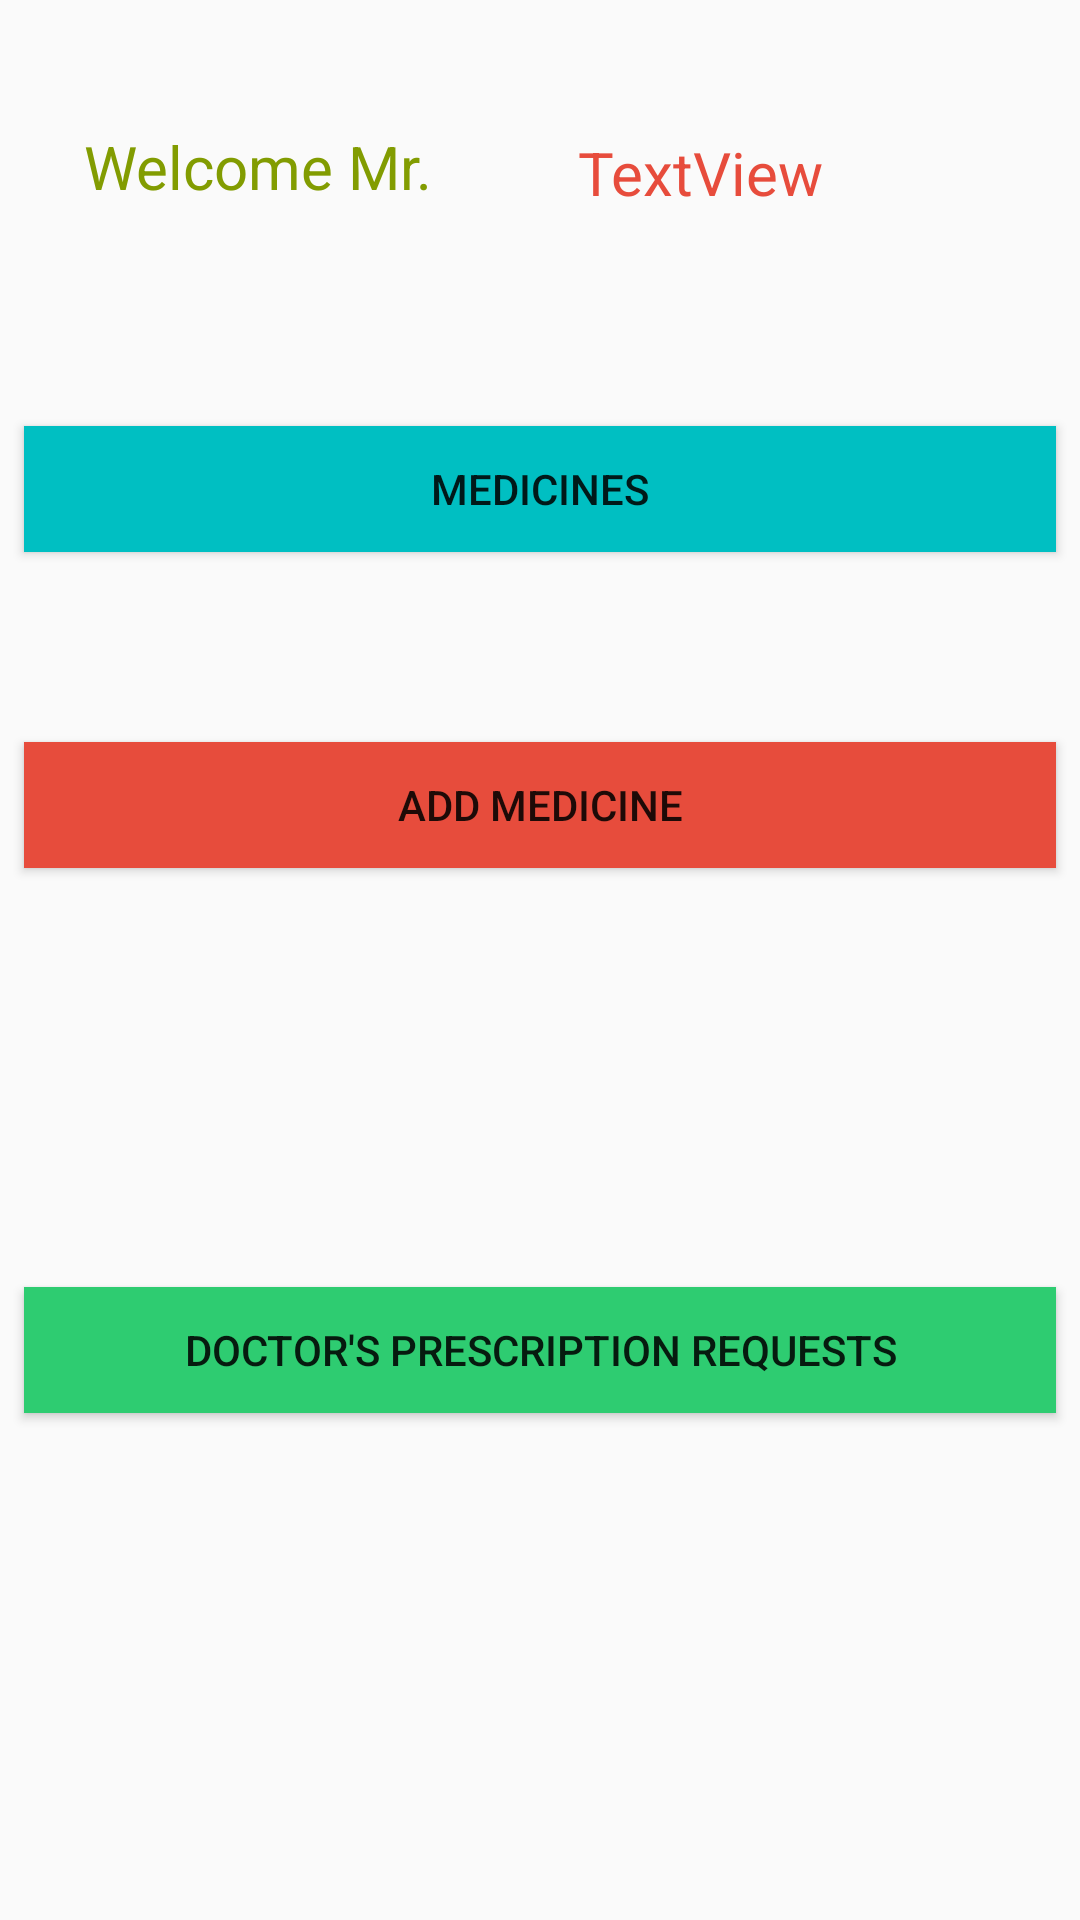

Write the Android layout XML for this screen, with the resource values it uses.
<!-- AndroidManifest.xml: application theme AppTheme -->
<!-- res/layout/activity_pharmacist.xml -->
<?xml version="1.0" encoding="utf-8"?>
<android.support.constraint.ConstraintLayout xmlns:android="http://schemas.android.com/apk/res/android"
    xmlns:app="http://schemas.android.com/apk/res-auto"
    xmlns:tools="http://schemas.android.com/tools"
    android:layout_width="match_parent"
    android:layout_height="match_parent"
    tools:context="com.example.dark.login_medical.Activities.PharmacistDept.Pharmacist">


    <Button
        android:id="@+id/request_doctor_presc"
        android:layout_width="0dp"
        android:layout_height="42dp"
        android:layout_marginBottom="90dp"
        android:layout_marginEnd="8dp"
        android:layout_marginStart="8dp"
        android:layout_marginTop="60dp"
        android:background="@color/fbutton_color_emerald"
        android:text="Doctor's Prescription Requests"
        app:layout_constraintBottom_toBottomOf="parent"
        app:layout_constraintEnd_toEndOf="parent"
        app:layout_constraintHorizontal_bias="0.0"
        app:layout_constraintStart_toStartOf="parent"
        app:layout_constraintTop_toTopOf="parent"
        app:layout_constraintVertical_bias="0.824" />

    <Button
        android:id="@+id/Add_medicine"
        android:layout_width="0dp"
        android:layout_height="42dp"
        android:layout_marginBottom="8dp"
        android:layout_marginEnd="8dp"
        android:layout_marginStart="8dp"
        android:layout_marginTop="142dp"
        android:background="@color/fbutton_color_alizarin"
        android:text="Add medicine"
        app:layout_constraintBottom_toBottomOf="parent"
        app:layout_constraintEnd_toEndOf="parent"
        app:layout_constraintHorizontal_bias="0.0"
        app:layout_constraintStart_toStartOf="parent"
        app:layout_constraintTop_toTopOf="parent"
        app:layout_constraintVertical_bias="0.235" />

    <Button
        android:id="@+id/Medicines"
        android:layout_width="0dp"
        android:layout_height="42dp"
        android:layout_marginBottom="8dp"
        android:layout_marginEnd="8dp"
        android:layout_marginStart="8dp"
        android:layout_marginTop="142dp"
        android:background="@color/app_edit_text_cursor"
        android:text="MEDICINES"

        app:layout_constraintBottom_toBottomOf="parent"
        app:layout_constraintEnd_toEndOf="parent"
        app:layout_constraintHorizontal_bias="0.0"
        app:layout_constraintStart_toStartOf="parent"
        app:layout_constraintTop_toTopOf="parent"
        app:layout_constraintVertical_bias="0.0" />

    <TextView
        android:id="@+id/textView"
        android:layout_width="wrap_content"
        android:layout_height="wrap_content"

        android:layout_marginBottom="8dp"
        android:layout_marginEnd="8dp"
        android:layout_marginStart="28dp"
        android:layout_marginTop="42dp"
        android:text="Welcome Mr."
        android:textColor="@color/colorAccent"
        android:textSize="20dp"
        app:layout_constraintBottom_toTopOf="@+id/Check_Medicine"
        app:layout_constraintEnd_toEndOf="parent"
        app:layout_constraintHorizontal_bias="0.0"
        app:layout_constraintStart_toStartOf="parent"
        app:layout_constraintTop_toTopOf="parent"
        app:layout_constraintVertical_bias="0.027" />

    <TextView
        android:id="@+id/pharmacist_name"
        android:layout_width="wrap_content"
        android:layout_height="wrap_content"
        android:layout_marginBottom="8dp"
        android:layout_marginEnd="68dp"
        android:layout_marginStart="8dp"
        android:layout_marginTop="44dp"
        android:text="TextView"
        android:textColor="@color/fbutton_color_alizarin"
        android:textSize="20dp"
        app:layout_constraintBottom_toTopOf="@+id/Check_Medicine"
        app:layout_constraintEnd_toEndOf="parent"
        app:layout_constraintHorizontal_bias="0.915"
        app:layout_constraintStart_toStartOf="parent"
        app:layout_constraintTop_toTopOf="parent"
        app:layout_constraintVertical_bias="0.0" />

    <ImageView
        android:id="@+id/edit_pharmacist"
        android:layout_width="75dp"
        android:layout_height="69dp"
        android:layout_marginBottom="8dp"
        android:layout_marginEnd="8dp"
        android:layout_marginStart="8dp"
        android:layout_marginTop="8dp"
        app:layout_constraintBottom_toBottomOf="parent"
        app:layout_constraintEnd_toEndOf="parent"
        app:layout_constraintHorizontal_bias="0.971"
        app:layout_constraintStart_toStartOf="parent"
        app:layout_constraintTop_toBottomOf="@+id/Print_report"
        app:layout_constraintVertical_bias="0.783"
        app:srcCompat="@drawable/eid" />

    <ImageView
        android:id="@+id/logout_pharmacist"
        android:layout_width="67dp"
        android:layout_height="72dp"
        android:layout_marginBottom="8dp"
        android:layout_marginEnd="8dp"
        android:layout_marginStart="8dp"
        android:layout_marginTop="8dp"
        app:layout_constraintBottom_toBottomOf="parent"
        app:layout_constraintEnd_toEndOf="parent"
        app:layout_constraintHorizontal_bias="0.099"
        app:layout_constraintStart_toStartOf="parent"
        app:layout_constraintTop_toBottomOf="@+id/Print_report"
        app:layout_constraintVertical_bias="0.809"
        app:srcCompat="@drawable/log" />

</android.support.constraint.ConstraintLayout>
<!-- resources referenced by this layout -->
<resources>
  <color name="app_edit_text_cursor">#00bfc2</color>
  <color name="colorAccent">#829c01</color>
  <color name="fbutton_color_alizarin">#e74c3c</color>
  <color name="fbutton_color_emerald">#2ecc71</color>
  <style name="AppTheme" parent="Theme.AppCompat.Light.DarkActionBar">
          
      </style>
</resources>
